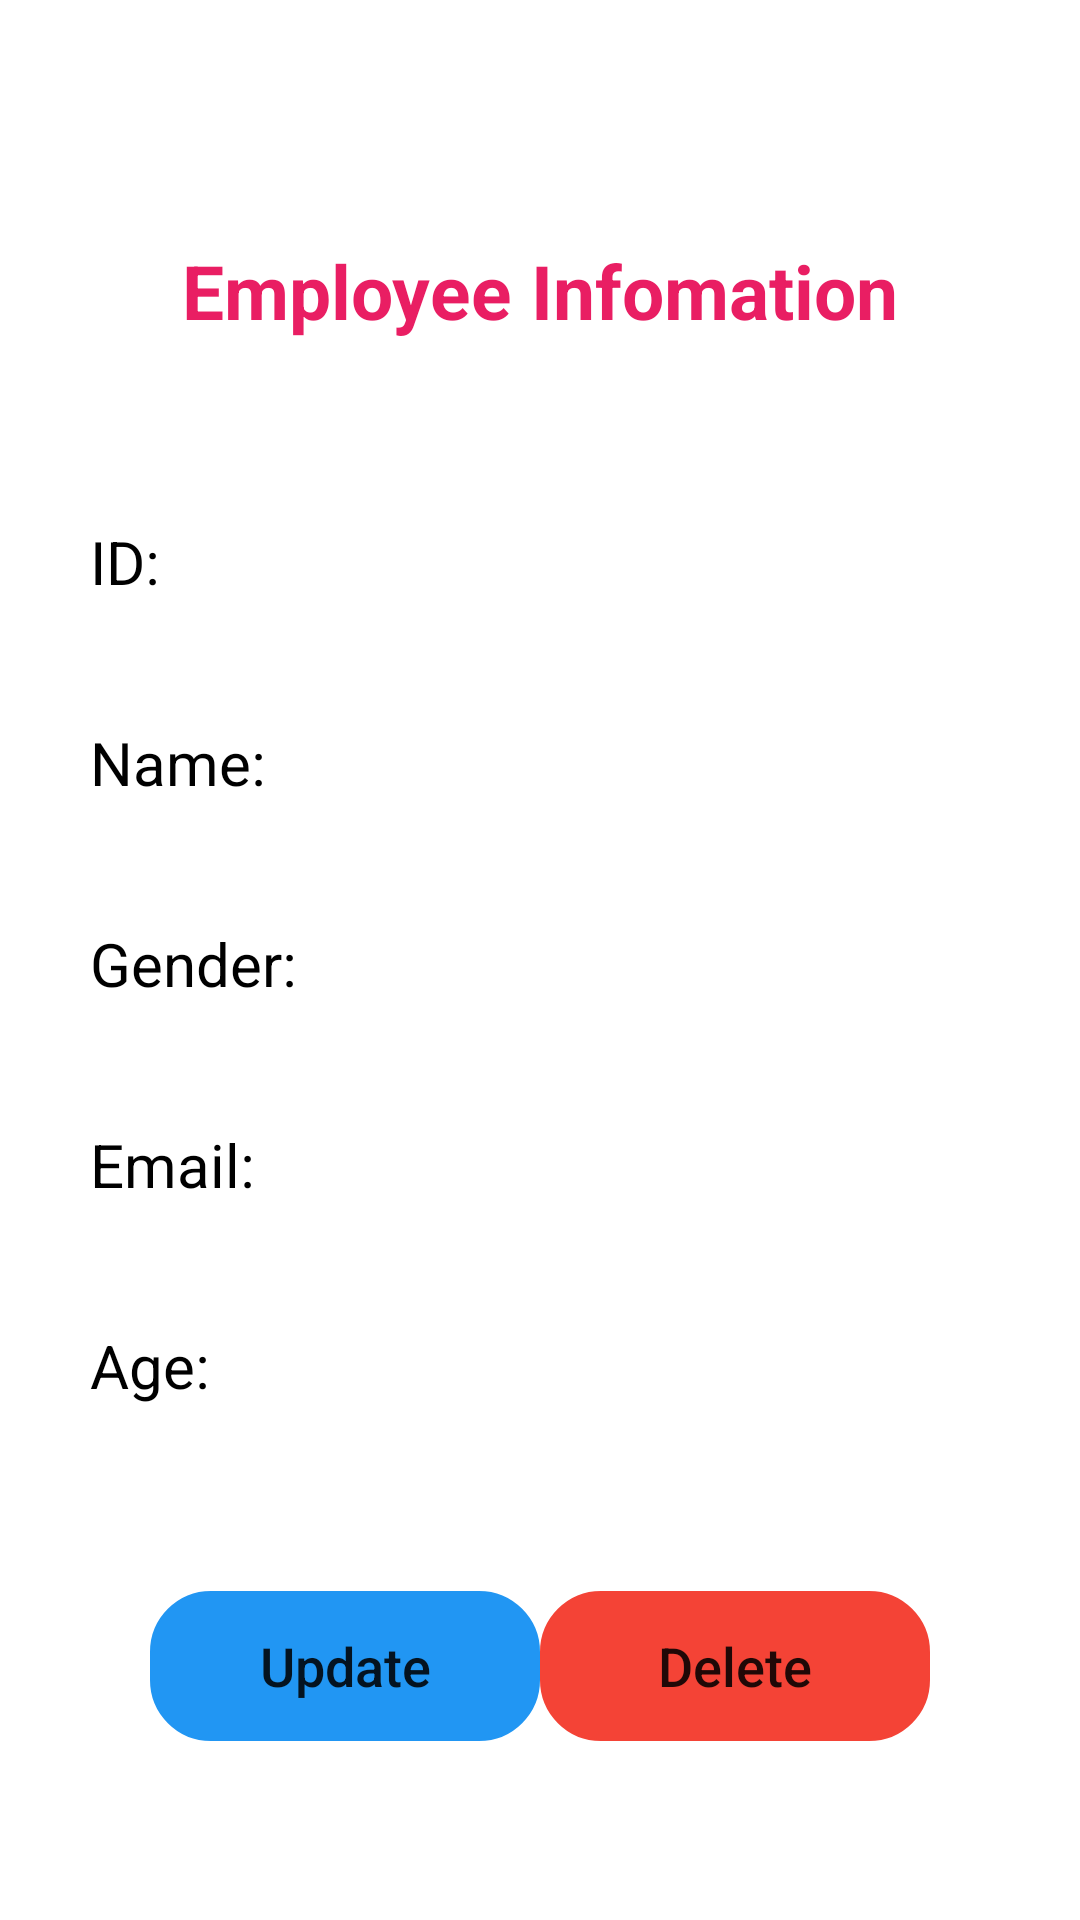

Android layout source for this screen:
<!-- AndroidManifest.xml: application theme Theme.BaiTap_Lab09_CRUD_API -->
<!-- res/layout/activity_employee_info.xml -->
<?xml version="1.0" encoding="utf-8"?>
<androidx.constraintlayout.widget.ConstraintLayout xmlns:android="http://schemas.android.com/apk/res/android"
    xmlns:app="http://schemas.android.com/apk/res-auto"
    xmlns:tools="http://schemas.android.com/tools"
    android:layout_width="match_parent"
    android:layout_height="match_parent"
    tools:context=".EmployeeInfo">
    <ImageButton
        android:id="@+id/imgBack"
        android:layout_width="wrap_content"
        android:layout_height="wrap_content"
        android:background="@drawable/undo"
        app:layout_constraintTop_toTopOf="parent"
        app:layout_constraintStart_toStartOf="parent"
        android:layout_marginTop="20dp"
        android:layout_marginLeft="25dp"></ImageButton>
    <TextView
        android:id="@+id/tvInfoEmp"
        android:layout_width="wrap_content"
        android:layout_height="wrap_content"
        android:layout_marginTop="80dp"
        android:text="Employee Infomation"
        android:textColor="#E91E63"
        android:textSize="25sp"
        android:textStyle="bold"
        app:layout_constraintEnd_toEndOf="parent"
        app:layout_constraintStart_toStartOf="parent"
        app:layout_constraintTop_toTopOf="parent"></TextView>
    <TextView
        android:id="@+id/tvId2"
        android:layout_width="wrap_content"
        android:layout_height="wrap_content"
        android:text="ID: "
        android:textSize="20sp"
        android:textColor="@color/black"
        app:layout_constraintTop_toBottomOf="@id/tvInfoEmp"
        app:layout_constraintStart_toStartOf="parent"
        android:layout_marginTop="60dp"
        android:layout_marginLeft="30dp"></TextView>
    <TextView
        android:id="@+id/tvName2"
        android:layout_width="wrap_content"
        android:layout_height="wrap_content"
        android:text="Name: "
        android:textSize="20sp"
        android:textColor="@color/black"
        app:layout_constraintTop_toBottomOf="@id/tvId2"
        app:layout_constraintStart_toStartOf="parent"
        android:layout_marginTop="40dp"
        android:layout_marginLeft="30dp"></TextView>
    <TextView
        android:id="@+id/tvGender2"
        android:layout_width="wrap_content"
        android:layout_height="wrap_content"
        android:text="Gender: "
        android:textSize="20sp"
        android:textColor="@color/black"
        app:layout_constraintTop_toBottomOf="@id/tvName2"
        app:layout_constraintStart_toStartOf="parent"
        android:layout_marginTop="40dp"
        android:layout_marginLeft="30dp"></TextView>
    <TextView
        android:id="@+id/tvMail2"
        android:layout_width="wrap_content"
        android:layout_height="wrap_content"
        android:text="Email: "
        android:textSize="20sp"
        android:textColor="@color/black"
        app:layout_constraintTop_toBottomOf="@id/tvGender2"
        app:layout_constraintStart_toStartOf="parent"
        android:layout_marginTop="40dp"
        android:layout_marginLeft="30dp"></TextView>
    <TextView
        android:id="@+id/tvAge2"
        android:layout_width="wrap_content"
        android:layout_height="wrap_content"
        android:text="Age: "
        android:textSize="20sp"
        android:textColor="@color/black"
        app:layout_constraintTop_toBottomOf="@id/tvMail2"
        app:layout_constraintStart_toStartOf="parent"
        android:layout_marginTop="40dp"
        android:layout_marginLeft="30dp"></TextView>
    <EditText
        android:id="@+id/edtId2"
        android:layout_width="0dp"
        android:layout_height="50dp"
        android:paddingLeft="20dp"
        android:editable="false"
        android:background="@drawable/custem_edt"
        app:layout_constraintTop_toTopOf="@id/tvId2"
        app:layout_constraintStart_toEndOf="@id/tvId2"
        app:layout_constraintBottom_toBottomOf="@id/tvId2"
        app:layout_constraintEnd_toEndOf="parent"
        app:layout_constraintStart_toStartOf="@id/edtGender2"
        android:layout_marginRight="30dp"></EditText>
    <EditText
        android:id="@+id/edtName2"
        android:layout_width="0dp"
        android:layout_height="50dp"
        android:paddingLeft="20dp"
        android:background="@drawable/custem_edt"
        app:layout_constraintTop_toTopOf="@id/tvName2"
        app:layout_constraintStart_toEndOf="@id/tvName2"
        app:layout_constraintBottom_toBottomOf="@id/tvName2"
        app:layout_constraintEnd_toEndOf="parent"
        app:layout_constraintStart_toStartOf="@id/edtGender2"
        android:layout_marginRight="30dp"></EditText>
    <EditText
        android:id="@+id/edtGender2"
        android:layout_width="0dp"
        android:layout_height="50dp"
        android:paddingLeft="20dp"
        android:background="@drawable/custem_edt"
        app:layout_constraintTop_toTopOf="@id/tvGender2"
        app:layout_constraintStart_toEndOf="@id/tvGender2"
        app:layout_constraintBottom_toBottomOf="@id/tvGender2"
        app:layout_constraintEnd_toEndOf="parent"
        android:layout_marginRight="30dp"
        android:layout_marginLeft="15dp"></EditText>
    <EditText
        android:id="@+id/edtEmail2"
        android:layout_width="0dp"
        android:layout_height="50dp"
        android:paddingLeft="20dp"
        android:background="@drawable/custem_edt"
        app:layout_constraintTop_toTopOf="@id/tvMail2"
        app:layout_constraintStart_toEndOf="@id/tvMail2"
        app:layout_constraintBottom_toBottomOf="@id/tvMail2"
        app:layout_constraintEnd_toEndOf="parent"
        app:layout_constraintStart_toStartOf="@id/edtGender2"
        android:layout_marginRight="30dp"></EditText>
    <EditText
        android:id="@+id/edtAge2"
        android:layout_width="0dp"
        android:layout_height="50dp"
        android:paddingLeft="20dp"
        android:background="@drawable/custem_edt"
        app:layout_constraintTop_toTopOf="@id/tvAge2"
        app:layout_constraintStart_toEndOf="@id/tvAge2"
        app:layout_constraintBottom_toBottomOf="@id/tvAge2"
        app:layout_constraintEnd_toEndOf="parent"
        android:layout_marginRight="30dp"
        app:layout_constraintStart_toStartOf="@id/edtGender2"></EditText>
    <Button
        android:id="@+id/btnUpdate"
        android:layout_width="130dp"
        android:layout_height="50dp"
        android:text="Update"
        android:background="@drawable/custem_button"
        android:textAllCaps="false"
        android:textSize="18sp"
        app:backgroundTint="#2196F3"
        app:layout_constraintStart_toStartOf="parent"
        app:layout_constraintTop_toBottomOf="@id/edtAge2"
        android:layout_marginTop="50dp"
        android:layout_marginLeft="50dp"></Button>

    <Button
        android:id="@+id/btnDelete"
        android:layout_width="130dp"
        android:layout_height="50dp"
        android:layout_marginTop="50dp"
        android:layout_marginRight="50dp"
        android:background="@drawable/custem_button"
        android:text="Delete"
        android:textAllCaps="false"
        android:textSize="18sp"
        app:backgroundTint="#F44336"
        app:layout_constraintEnd_toEndOf="parent"
        app:layout_constraintTop_toBottomOf="@id/edtAge2"></Button>

</androidx.constraintlayout.widget.ConstraintLayout>
<!-- resources referenced by this layout -->
<resources>
  <!-- drawable custem_button (drawable) -->
  <?xml version="1.0" encoding="utf-8"?>
  <shape xmlns:android="http://schemas.android.com/apk/res/android"
      android:shape="rectangle">
      <stroke android:width="2px"></stroke>
      <corners android:radius="20dp"></corners>
  
  </shape>
  <style name="Theme.BaiTap_Lab09_CRUD_API" parent="Theme.MaterialComponents.DayNight.NoActionBar">
          
          <item name="colorPrimary">@color/purple_500</item>
          <item name="colorPrimaryVariant">@color/purple_700</item>
          <item name="colorOnPrimary">@color/white</item>
          
          <item name="colorSecondary">@color/teal_200</item>
          <item name="colorSecondaryVariant">@color/teal_700</item>
          <item name="colorOnSecondary">@color/black</item>
          
          <item name="android:statusBarColor" tools:targetApi="l">?attr/colorPrimaryVariant</item>
          
      </style>
  <!-- not gathered from this repository: default colours our renderer supplied (Android Studio template values) -->
  <color name="purple_500">#FF6200EE</color>
  <color name="purple_700">#FF3700B3</color>
  <color name="teal_200">#FF03DAC5</color>
  <color name="teal_700">#FF018786</color>
  <color name="black">#FF000000</color>
  <color name="white">#FFFFFFFF</color>
</resources>
